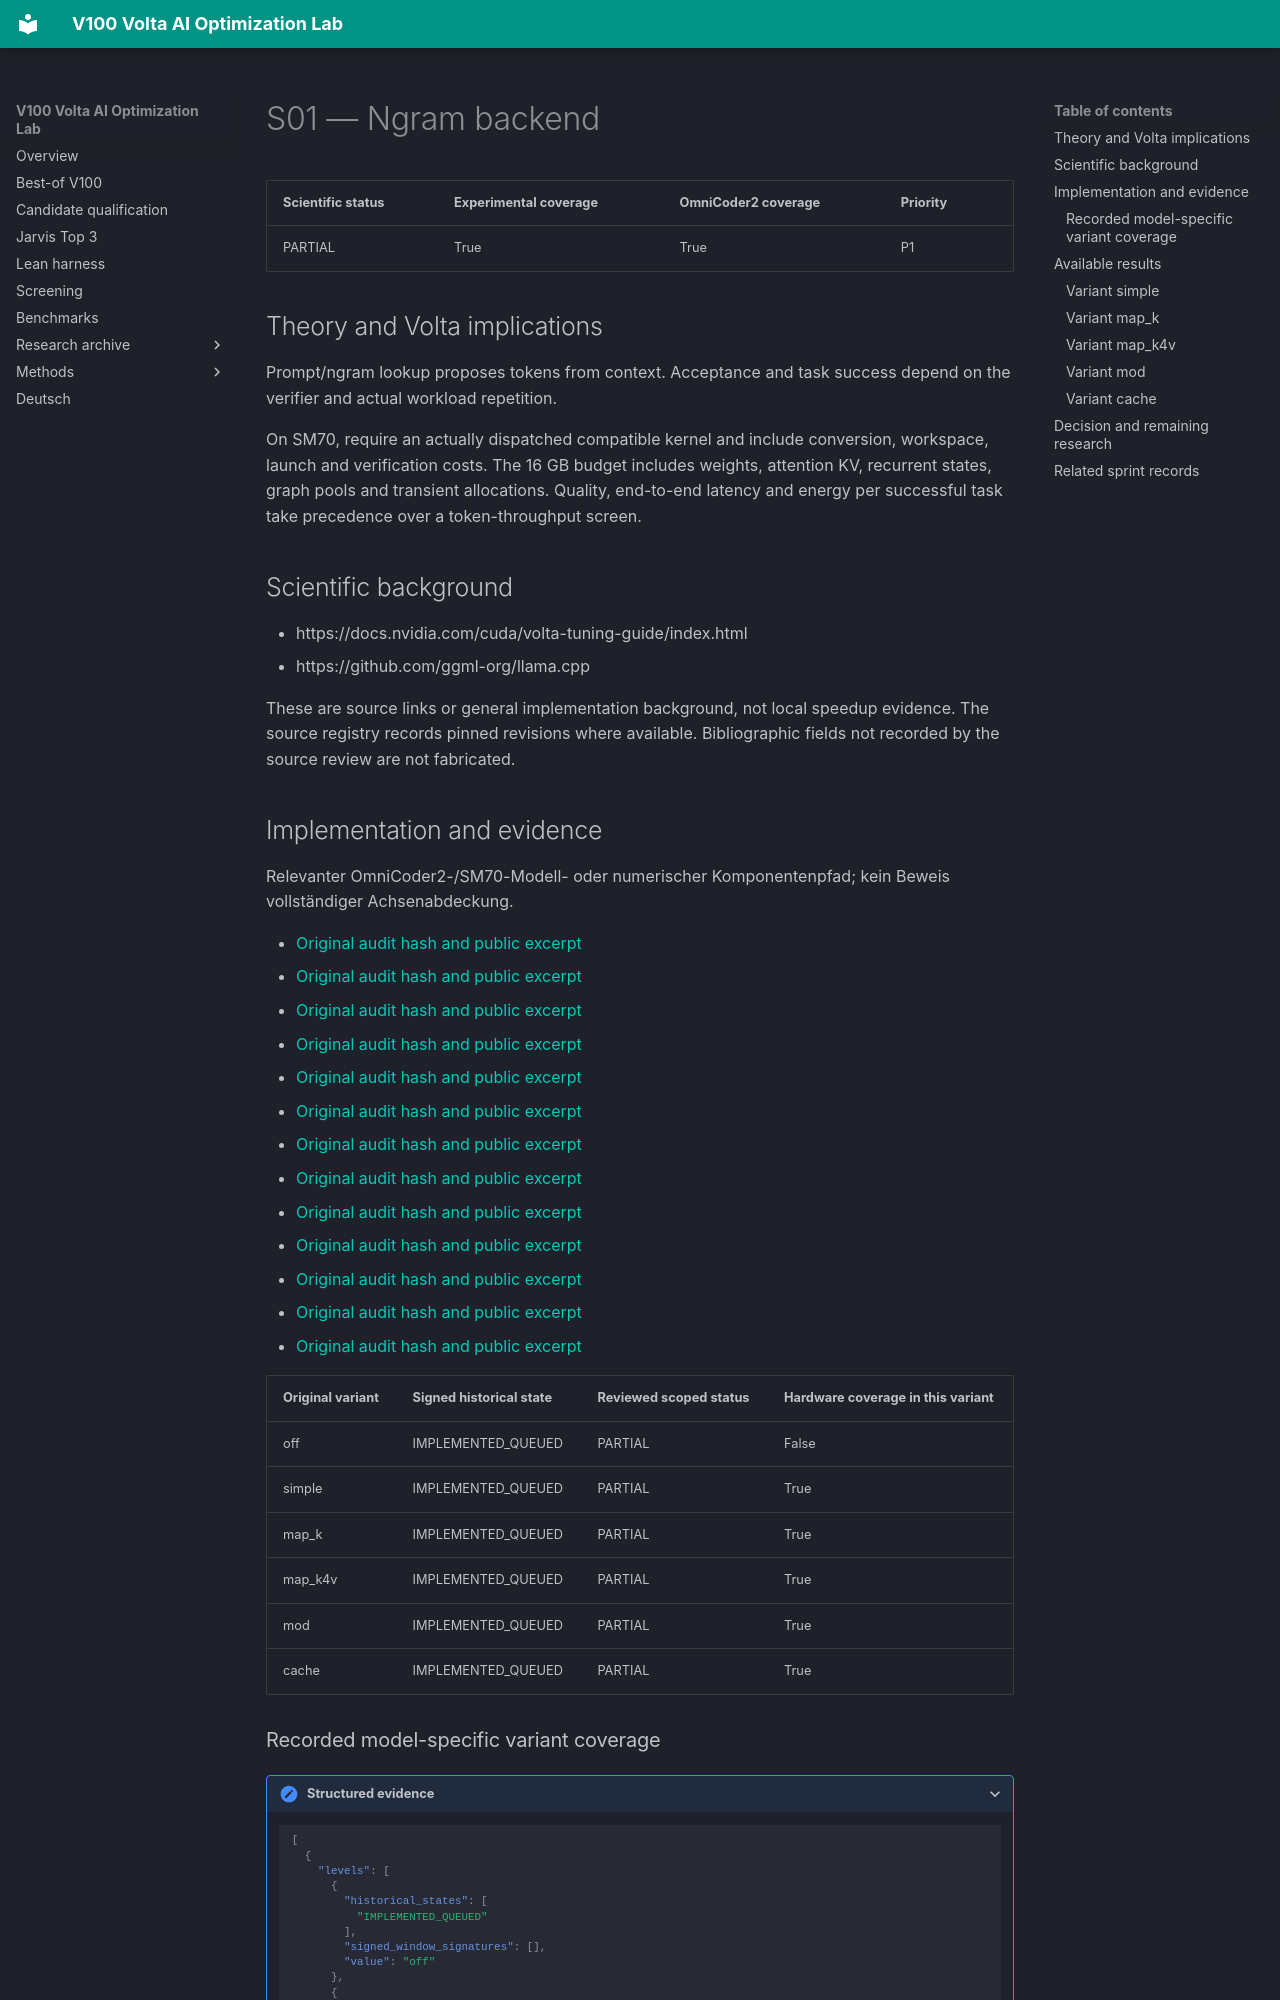

repository: Maxxxel/v100-volta-ai-optimization-lab · page: factors/S01/index.html · generator: mkdocs

# S01 — Ngram backend

| Scientific status | Experimental coverage | OmniCoder2 coverage | Priority |
|---|---|---|---|
| PARTIAL | True | True | P1 |


## Theory and Volta implications

Prompt/ngram lookup proposes tokens from context. Acceptance and task success depend on the verifier and actual workload repetition.

On SM70, require an actually dispatched compatible kernel and include conversion, workspace, launch and verification costs. The 16 GB budget includes weights, attention KV, recurrent states, graph pools and transient allocations. Quality, end-to-end latency and energy per successful task take precedence over a token-throughput screen.

## Scientific background

- https://docs.nvidia.com/cuda/volta-tuning-guide/index.html
- https://github.com/ggml-org/llama.cpp

These are source links or general implementation background, not local speedup evidence. The source registry records pinned revisions where available. Bibliographic fields not recorded by the source review are not fabricated.

## Implementation and evidence

Relevanter OmniCoder2-/SM70-Modell- oder numerischer Komponentenpfad; kein Beweis vollständiger Achsenabdeckung.

- [Original audit hash and public excerpt](../audits/audit-005e431f9699e2f9139e.md)
- [Original audit hash and public excerpt](../audits/audit-126955c25fb6d48bafda.md)
- [Original audit hash and public excerpt](../audits/audit-429e93ed0d4b5e650ef5.md)
- [Original audit hash and public excerpt](../audits/audit-483d9caa91ea1c956079.md)
- [Original audit hash and public excerpt](../audits/audit-8788e59c2be22318680e.md)
- [Original audit hash and public excerpt](../audits/audit-9570ac8fc6dfdcbfd5ed.md)
- [Original audit hash and public excerpt](../audits/audit-9dda8d7330e18ec39f99.md)
- [Original audit hash and public excerpt](../audits/audit-b27b25417f2e056a1b90.md)
- [Original audit hash and public excerpt](../audits/audit-b43d241215ca8c84c3c2.md)
- [Original audit hash and public excerpt](../audits/audit-c70de178e95e5c46203d.md)
- [Original audit hash and public excerpt](../audits/audit-c7cd773e3f897f934e45.md)
- [Original audit hash and public excerpt](../audits/audit-f15d4e3c65d3f340c4d2.md)
- [Original audit hash and public excerpt](../audits/audit-f681d1b3ad53e12ab335.md)

| Original variant | Signed historical state | Reviewed scoped status | Hardware coverage in this variant |
|---|---|---|---|
| off | IMPLEMENTED_QUEUED | PARTIAL | False |
| simple | IMPLEMENTED_QUEUED | PARTIAL | True |
| map_k | IMPLEMENTED_QUEUED | PARTIAL | True |
| map_k4v | IMPLEMENTED_QUEUED | PARTIAL | True |
| mod | IMPLEMENTED_QUEUED | PARTIAL | True |
| cache | IMPLEMENTED_QUEUED | PARTIAL | True |
